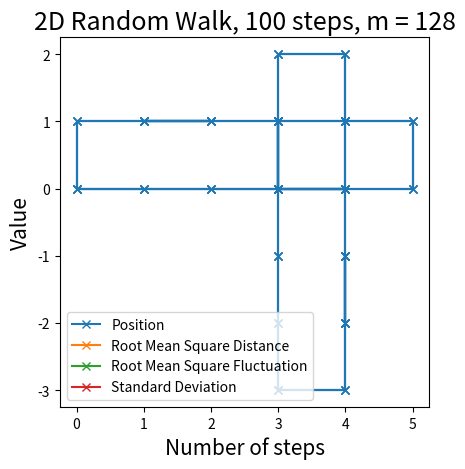

Write Python code to recreate this figure.
# %% Import
import random 
import matplotlib.pyplot as plt
import numpy as np


# %% Random walk and plot

def random_walk_2d(x_0, y_0, steps):
    x = [x_0]
    y = [y_0]
    for i in range(1, steps + 1):
        random_number = int(4 * random.random())
        if random_number == 0:
            x.append(x[-1] + 1)
            y.append(y[-1])
        elif random_number == 1:
            x.append(x[-1] - 1)
            y.append(y[-1])
        elif random_number == 2:
            x.append(x[-1])
            y.append(y[-1] + 1)
        elif random_number == 3:
            x.append(x[-1])
            y.append(y[-1] - 1)
    return [x, y]


def random_walk_generator(x_0, y_0, r_0, a, c, m, steps):
    x = [x_0]
    y = [y_0]
    r = [r_0]
    for i in range(steps):
        r_n = ((a * r[-1] + c) % m)
        r.append(r_n)
    for j in range(steps):
        r_j = r[j] // (m // 4)
        if r_j == 0:
            x.append(x[-1] + 1)
            y.append(y[-1])
        elif r_j == 1:
            x.append(x[-1] - 1)
            y.append(y[-1])
        elif r_j == 2:
            x.append(x[-1])
            y.append(y[-1] + 1)
        elif r_j == 3:
            x.append(x[-1])
            y.append(y[-1] - 1)
    return [x, y]

def root_mean_square_distance(walk):
    # calculate the root mean square end-to-end distance for the random walk
    x = walk[0]
    y = walk[1]
    n = len(x)
    sum = 0
    for i in range(n):
        sum += (x[i] ** 2 + y[i] ** 2)
    return np.sqrt(sum / n)

def variance(walk):
    x = walk[0]
    y = walk[1]
    n = len(x)
    sum1 = 0
    sum2 = 0
    for i in range(n):
        sum1 += (x[i] ** 2 + y[i] ** 2)
        sum2 += (x[i] + y[i])
    return abs(sum1 / n - ((sum2 / n) ** 2))

def root_mean_square_fluctuation(walk, steps):
    var = variance(walk)
    return np.sqrt(var * steps / (steps - 1))

def standard_deviation(walk, steps):
    var = variance(walk)
    return np.sqrt(var / (steps - 1))

def plot_random_walk_2d(walk, steps):
    plt.clf()
    plt.title(f'2D Random Walk, {steps} steps', fontdict = {'fontsize' : 20})
    plt.plot(walk[0], walk[1], "-x", label="Position")
    plt.xlabel("x-axis", fontsize = 15)
    plt.ylabel("y-axis", fontsize = 15)
    plt.legend(fontsize = 10)
    plt.savefig(f"Random_Walk_{steps}Steps.png")
    plt.axis('square')
    plt.grid()
    plt.show()

def plot_random_walk_generator(walk, steps, m):
    plt.clf()
    plt.title(f'2D Random Walk, {steps} steps, m = {m}', fontdict = {'fontsize' : 18})
    plt.plot(walk[0], walk[1], "-x", label="Position")
    plt.xlabel("x-axis", fontsize = 15)
    plt.ylabel("y-axis", fontsize = 15)
    plt.legend(fontsize = 10)
    plt.savefig(f"Random_Walk_Generator_{m}.png")
    plt.axis('square')
    plt.grid()
    plt.show()

# %% Exercise 2.1 a)
# Program that generates a two-dimensional random walk with single steps along x or y. 
# The program generates random numbers with random.random().
def exercise_21a():
    initial_position = [0, 0]
    steps_1 = 10
    steps_2 = 100
    steps_3 = 1000
    random_walk_1 = random_walk_2d(initial_position[0], initial_position[1], steps_1)
    plot_random_walk_2d(random_walk_1, steps_1)

    random_walk_2 = random_walk_2d(initial_position[0], initial_position[1], steps_2)
    plot_random_walk_2d(random_walk_2, steps_2)

    random_walk_3 = random_walk_2d(initial_position[0], initial_position[1], steps_3)
    plot_random_walk_2d(random_walk_3, steps_3)

if __name__ == '__main__':
    exercise_21a()

# %% Exercise 2.1 b)
# Program that generates a two-dimensional random walk with single steps along x or y. 
# The program generates random numbers with a generator.

def exercise_21b():
    initial_position = [0, 0]
    steps = 100
    r0 = 1
    a = 3
    c = 4
    m = 128
    random_walk = random_walk_generator(initial_position[0], initial_position[1], r0, a, c, m, steps)
    plot_random_walk_generator(random_walk, steps, m)

if __name__ == '__main__':
    exercise_21b()

# %% Exercise 2.1 c)
# Program that generates a two-dimensional random walk with single steps along x or y. 
# The program generates random numbers with random.random().
# The program also calculates the mean square end-to-end distance and plots it as a function of the number of steps.

def exercise_21c():
    initial_position = [0, 0]
    steps_list = [steps for steps in range(10, 1000, 100)]
    rmsd_list = []
    rmsf_list = []
    sd_list = []

    for steps in range(10, 1000, 100):
        random_walk = random_walk_2d(initial_position[0], initial_position[1], steps)
        rmsd_list.append(root_mean_square_distance(random_walk))
        rmsf_list.append(root_mean_square_fluctuation(random_walk, steps))
        sd_list.append(standard_deviation(random_walk, steps))

    plt.plot(steps_list, rmsd_list, "-x", label="Root Mean Square Distance")
    plt.plot(steps_list, rmsf_list, "-x", label="Root Mean Square Fluctuation")
    plt.plot(steps_list, sd_list, "-x", label="Standard Deviation")
    plt.xlabel("Number of steps", fontsize = 15)
    plt.ylabel("Value", fontsize = 15)
    plt.legend(fontsize = 10)
    plt.savefig(f"Random_Walk_RMSD.png")
    plt.grid()

if __name__ == '__main__':
    exercise_21c()
    
# %%
